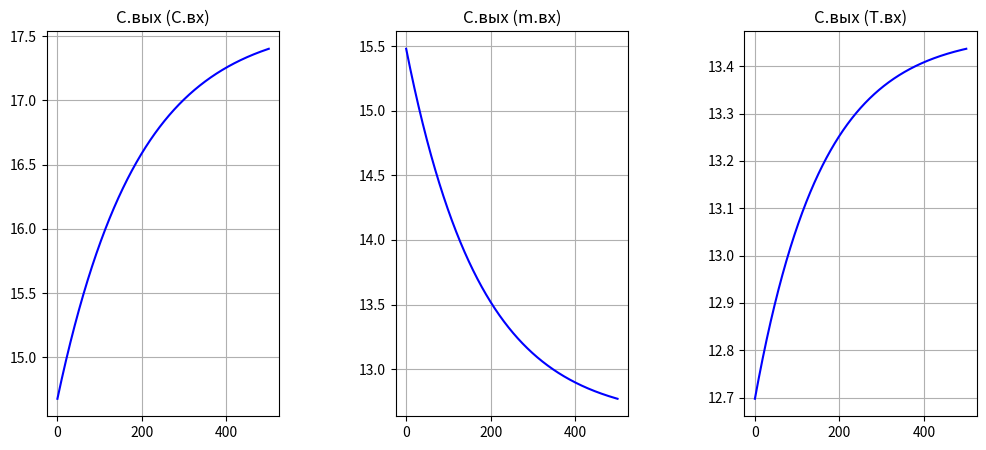

Python code for this plot:
import math
import matplotlib.pyplot as plt

kt = 5000
t = 5000
ct = 4187
Tr = 90
r = 2.26 * 10 ** 6
F = 10

sigma = 0.12
S = 0.75
P_null = 7900
P_first = 7600

delta_C_vh = 2
delta_m_vh = 3.2
delta_T_vh = 8.5

C0, C1 = 10, 14
m0, m1 = 4.5, 7
T0, T1 = 130, 155

t = 0
t_max = 500
delta_t = 0.1

C_vhod = 10
m_vhod = 5
T_vhod = 150

C_vihod = []
m_vihod = []
T_vihod = []

C, m, T, vr = [], [], [], []
c = lambda m_vh, C_vh, C_vihod, T0, m_vt: (m_vh * C_vh - C_vihod * sigma * math.sqrt(P_null + M(m_vh, m_vt) / S - P_first) - C_vihod * dM(m_vh, m_vt, T0)) / M(m_vh, m_vt)  # из файла

f = lambda C_vh, m_vh, T_vh: (m_vh * C_vh * (ct * Tr - r)) / (kt * F * (T_vh - Tr) + m_vh * (ct * Tr - r))

M = lambda m_vh, m_vt: S * ((((m_vh - m_vt) / sigma) ** 2) + P_first - P_null)

dM = lambda m_vh, m_vt, T0: ((r * m_vh - r * sigma * math.sqrt(P_null + M(m_vh, m_vt) / S - P_first) - kt * F * (T0 - Tr) - ((m_vh - sigma * math.sqrt(P_null + M(m_vh, m_vt) / S - P_first)) * ct * Tr)) / (r - ct * Tr))  # из файла

cc = f(C0, m_vhod, T_vhod)

C0 += delta_C_vh
m_vt = m_vhod - ((m_vhod * C0) / cc)

while t < t_max:
    t = t + delta_t
    vr.append(t)

t = 0
while t < t_max:
    t = t + delta_t
    cc = cc + (c(m_vhod, C0, cc, T_vhod, m_vt) * delta_t)
    C.append(cc)

t = 0
cc = f(C_vhod, m0, T_vhod)
m0 += delta_m_vh
m_vt = m0 - ((m0 * C_vhod) / cc)
while t < t_max:
    t = t + delta_t
    cc = cc + c(m0, C_vhod, cc, T_vhod, m_vt) * delta_t
    m.append(cc)

t = 0
cc = f(C_vhod, m_vhod, T0)
T0 += delta_T_vh
m_vt = m_vhod - ((m_vhod * C_vhod) / cc)
while t < t_max:
    t = t + delta_t
    cc = cc + c(m_vhod, C_vhod, cc, T0, m_vt) * delta_t
    T.append(cc)

fig, axes = plt.subplots(nrows=1, ncols=3, figsize=(12, 5))

axes[0].set(title='С.вых (C.вх)')
axes[1].set(title='С.вых (m.вх)')
axes[2].set(title='С.вых (T.вх)')
axes[0].grid(True)
axes[1].grid(True)
axes[2].grid(True)
axes[0].plot(vr, C, color='blue')
axes[1].plot(vr, m, color='blue')
axes[2].plot(vr, T, color='blue')

plt.subplots_adjust(wspace=0.5, hspace=0)
plt.show()